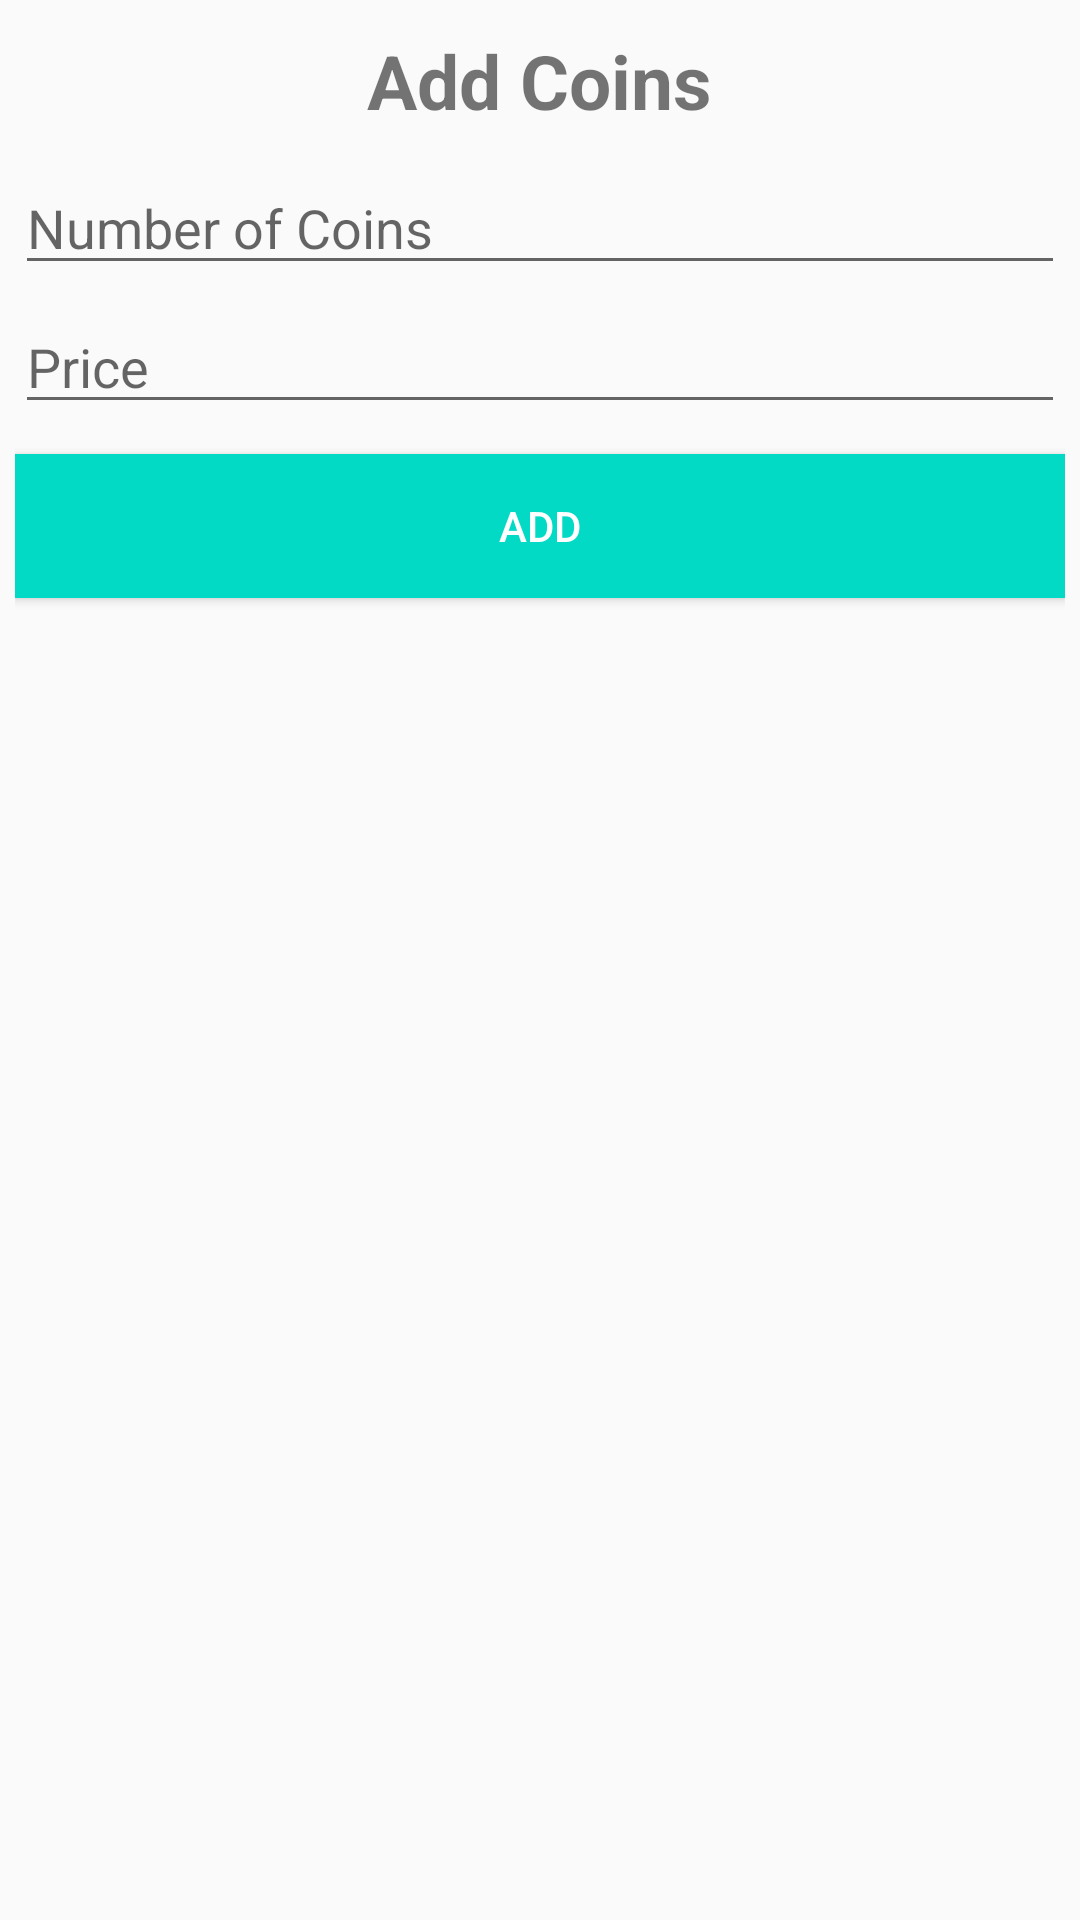

Layout XML and referenced resources for this Android screen:
<!-- AndroidManifest.xml: application theme AppTheme -->
<!-- res/layout/input_add_dialog.xml -->
<?xml version="1.0" encoding="utf-8"?>
<LinearLayout xmlns:android="http://schemas.android.com/apk/res/android"
    android:layout_width="match_parent"
    android:layout_height="match_parent"
    android:orientation="vertical"
    android:padding="5dp">

    <TextView
        android:id="@+id/textView"
        android:layout_width="wrap_content"
        android:layout_height="wrap_content"
        android:layout_gravity="center"
        android:layout_marginTop="5dp"
        android:text="@string/add_coin_title"
        android:textSize="25sp"
        android:textStyle="bold" />

    <EditText
        android:id="@+id/txtNumCoins"
        android:layout_width="match_parent"
        android:layout_height="wrap_content"
        android:layout_marginTop="10dp"
        android:ems="10"
        android:hint="@string/num_coin_hint"
        android:inputType="numberDecimal" />

    <EditText
        android:id="@+id/txtPrice"
        android:layout_width="match_parent"
        android:layout_height="wrap_content"
        android:layout_marginTop="5dp"
        android:ems="10"
        android:hint="@string/price_hint"
        android:inputType="numberDecimal" />

    <Button
        android:id="@+id/btnAdd"
        android:layout_width="match_parent"
        android:layout_height="wrap_content"
        android:layout_marginTop="10dp"
        android:background="@color/colorAccent"
        android:text="@string/add_coin_button"
        android:textColor="@android:color/white" />
</LinearLayout>
<!-- resources referenced by this layout -->
<resources>
  <string name="add_coin_button">Add</string>
  <string name="add_coin_title">Add Coins</string>
  <string name="num_coin_hint">Number of Coins </string>
  <string name="price_hint">Price</string>
  <style name="AppTheme" parent="Theme.AppCompat.Light.DarkActionBar">
          
          <item name="colorPrimary">@color/colorPrimary</item>
          <item name="colorPrimaryDark">@color/colorPrimaryDark</item>
          <item name="colorAccent">@color/colorAccent</item>
      </style>
  <!-- not gathered from this repository: default colours our renderer supplied (Android Studio template values) -->
  <color name="colorPrimary">#FF6200EE</color>
  <color name="colorPrimaryDark">#FF3700B3</color>
  <color name="colorAccent">#FF03DAC5</color>
</resources>
